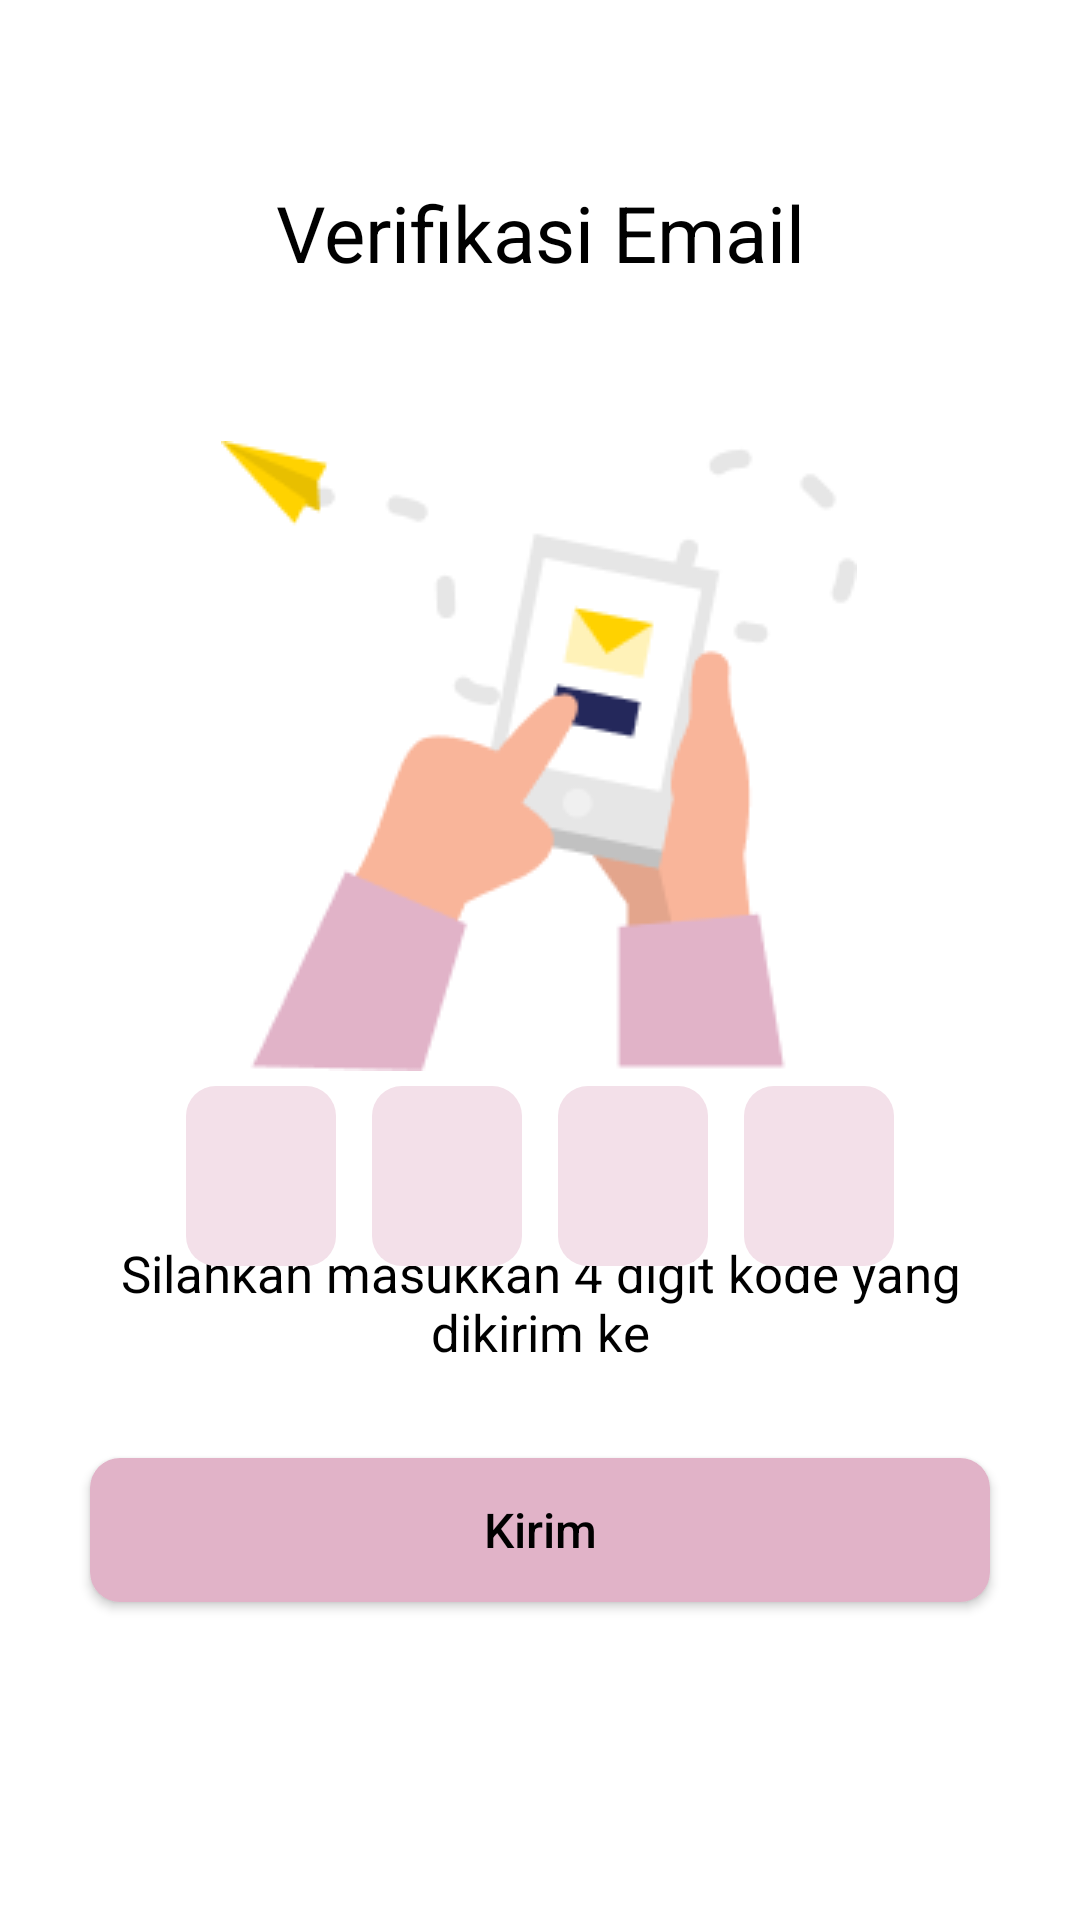

Produce the Android XML layout that renders to this screen, including the resource entries it uses.
<!-- AndroidManifest.xml: application theme Theme.PANTIPEDULI -->
<!-- res/layout/activity_otp_lupas_sandi.xml -->
<?xml version="1.0" encoding="utf-8"?>
<androidx.constraintlayout.widget.ConstraintLayout xmlns:android="http://schemas.android.com/apk/res/android"
    xmlns:app="http://schemas.android.com/apk/res-auto"
    xmlns:tools="http://schemas.android.com/tools"
    android:layout_width="match_parent"
    android:layout_height="match_parent"
    android:background="#fff"
    tools:context=".OTP_lupas_sandi">

    <TextView
        android:id="@+id/textView6"
        android:layout_width="match_parent"
        android:layout_height="wrap_content"
        android:layout_marginTop="60dp"
        android:gravity="center"
        android:layout_marginLeft="16dp"
        android:layout_marginRight="16dp"
        android:text="Verifikasi Email"
        android:textColor="#000"
        android:textSize="26dp"
        app:layout_constraintEnd_toEndOf="parent"
        app:layout_constraintHorizontal_bias="0.0"
        app:layout_constraintStart_toStartOf="parent"
        app:layout_constraintTop_toTopOf="parent" />

    <ImageView
        android:id="@+id/fotov"
        android:layout_width="wrap_content"
        android:layout_height="wrap_content"
        android:layout_marginTop="52dp"
        android:src="@drawable/verifikasi"
        app:layout_constraintEnd_toEndOf="parent"
        app:layout_constraintHorizontal_bias="0.497"
        app:layout_constraintStart_toStartOf="parent"
        app:layout_constraintTop_toBottomOf="@+id/textView6" />

    <TextView
        android:id="@+id/tv_tek"
        android:layout_width="match_parent"
        android:layout_height="wrap_content"
        android:layout_marginTop="56dp"
        android:text="Silahkan masukkan 4 digit kode yang dikirim ke"
        android:textSize="17dp"
        android:layout_marginRight="16dp"
        android:layout_marginLeft="16dp"
        android:textColor="#000"
        android:textAlignment="center"
        app:layout_constraintEnd_toEndOf="parent"
        app:layout_constraintStart_toStartOf="parent"
        app:layout_constraintTop_toBottomOf="@+id/fotov" />

    <TextView
        android:layout_width="match_parent"
        android:layout_height="wrap_content"
        android:layout_marginTop="4dp"
        android:text="muhammadamaludin@gmail.com"
        android:layout_marginRight="16dp"
        android:layout_marginLeft="16dp"
        android:textAlignment="center"
        android:textColor="#000"
        android:textSize="17dp"
        app:layout_constraintBottom_toTopOf="@+id/linearLayout4"
        app:layout_constraintEnd_toEndOf="parent"
        app:layout_constraintHorizontal_bias="0.0"
        app:layout_constraintStart_toStartOf="parent"
        app:layout_constraintTop_toBottomOf="@+id/tv_tek"
        app:layout_constraintVertical_bias="0.0" />

    <LinearLayout
        android:id="@+id/linearLayout4"
        android:layout_width="match_parent"
        android:layout_height="wrap_content"
        android:gravity="center"
        android:orientation="horizontal"
        app:layout_constraintBottom_toBottomOf="parent"
        app:layout_constraintEnd_toEndOf="parent"
        app:layout_constraintHorizontal_bias="0.0"
        app:layout_constraintStart_toStartOf="parent"
        app:layout_constraintTop_toTopOf="parent"
        app:layout_constraintVertical_bias="0.624">

        <EditText
            android:layout_width="50dp"
            android:layout_height="60dp"
            android:background="@drawable/otp"
            android:textAlignment="center"
            android:textColorHint="#000"
            android:textStyle="bold"
            tools:ignore="SpeakableTextPresentCheck" />

        <EditText
            android:layout_width="50dp"
            android:layout_height="60dp"
            android:layout_marginLeft="12dp"
            android:background="@drawable/otp"
            android:hint=""
            android:textAlignment="center"
            android:textColorHint="#000"
            android:textStyle="bold"
            tools:ignore="SpeakableTextPresentCheck" />

        <EditText
            android:layout_width="50dp"
            android:layout_height="60dp"
            android:layout_marginLeft="12dp"
            android:background="@drawable/otp"
            android:textAlignment="center"
            android:textColorHint="#000"
            android:textStyle="bold"
            tools:ignore="SpeakableTextPresentCheck" />

        <EditText
            android:layout_width="50dp"
            android:layout_height="60dp"
            android:layout_marginLeft="12dp"
            android:background="@drawable/otp"
            android:textAlignment="center"
            android:textColorHint="#000"
            android:textStyle="bold"
            tools:ignore="SpeakableTextPresentCheck" />

    </LinearLayout>

    <androidx.appcompat.widget.AppCompatButton
        android:layout_width="match_parent"
        android:layout_height="wrap_content"
        android:layout_marginTop="64dp"
        android:layout_marginLeft="30dp"
        android:layout_marginRight="30dp"
        android:hint="Kirim"
        android:textSize="16dp"
        android:textColorHint="#000"
        android:background="@drawable/btn_mulai"
        app:layout_constraintBottom_toBottomOf="parent"
        app:layout_constraintEnd_toEndOf="parent"
        app:layout_constraintHorizontal_bias="0.0"
        app:layout_constraintStart_toStartOf="parent"
        app:layout_constraintTop_toBottomOf="@+id/linearLayout4"
        app:layout_constraintVertical_bias="0.0" />


</androidx.constraintlayout.widget.ConstraintLayout>
<!-- resources referenced by this layout -->
<resources>
  <!-- drawable btn_mulai (drawable) -->
  <?xml version="1.0" encoding="utf-8"?>
  <shape android:shape="rectangle"
      xmlns:android="http://schemas.android.com/apk/res/android">
      <corners android:radius="10dp"/>
      <solid android:color="#E1B3C8"/>
  
  </shape>
  <!-- drawable otp (drawable) -->
  <?xml version="1.0" encoding="utf-8"?>
  <shape android:shape="rectangle"
      xmlns:android="http://schemas.android.com/apk/res/android">
      <corners android:radius="10dp"/>
      <solid android:color="#F3E0E9"/>
  
  </shape>
  <!-- drawable verifikasi: png bitmap (drawable, 8305 bytes) -->
  <style name="Theme.PANTIPEDULI" parent="Base.Theme.PANTIPEDULI" />
  <style name="Base.Theme.PANTIPEDULI" parent="Theme.Material3.Dark.NoActionBar">
          
          
      </style>
</resources>
